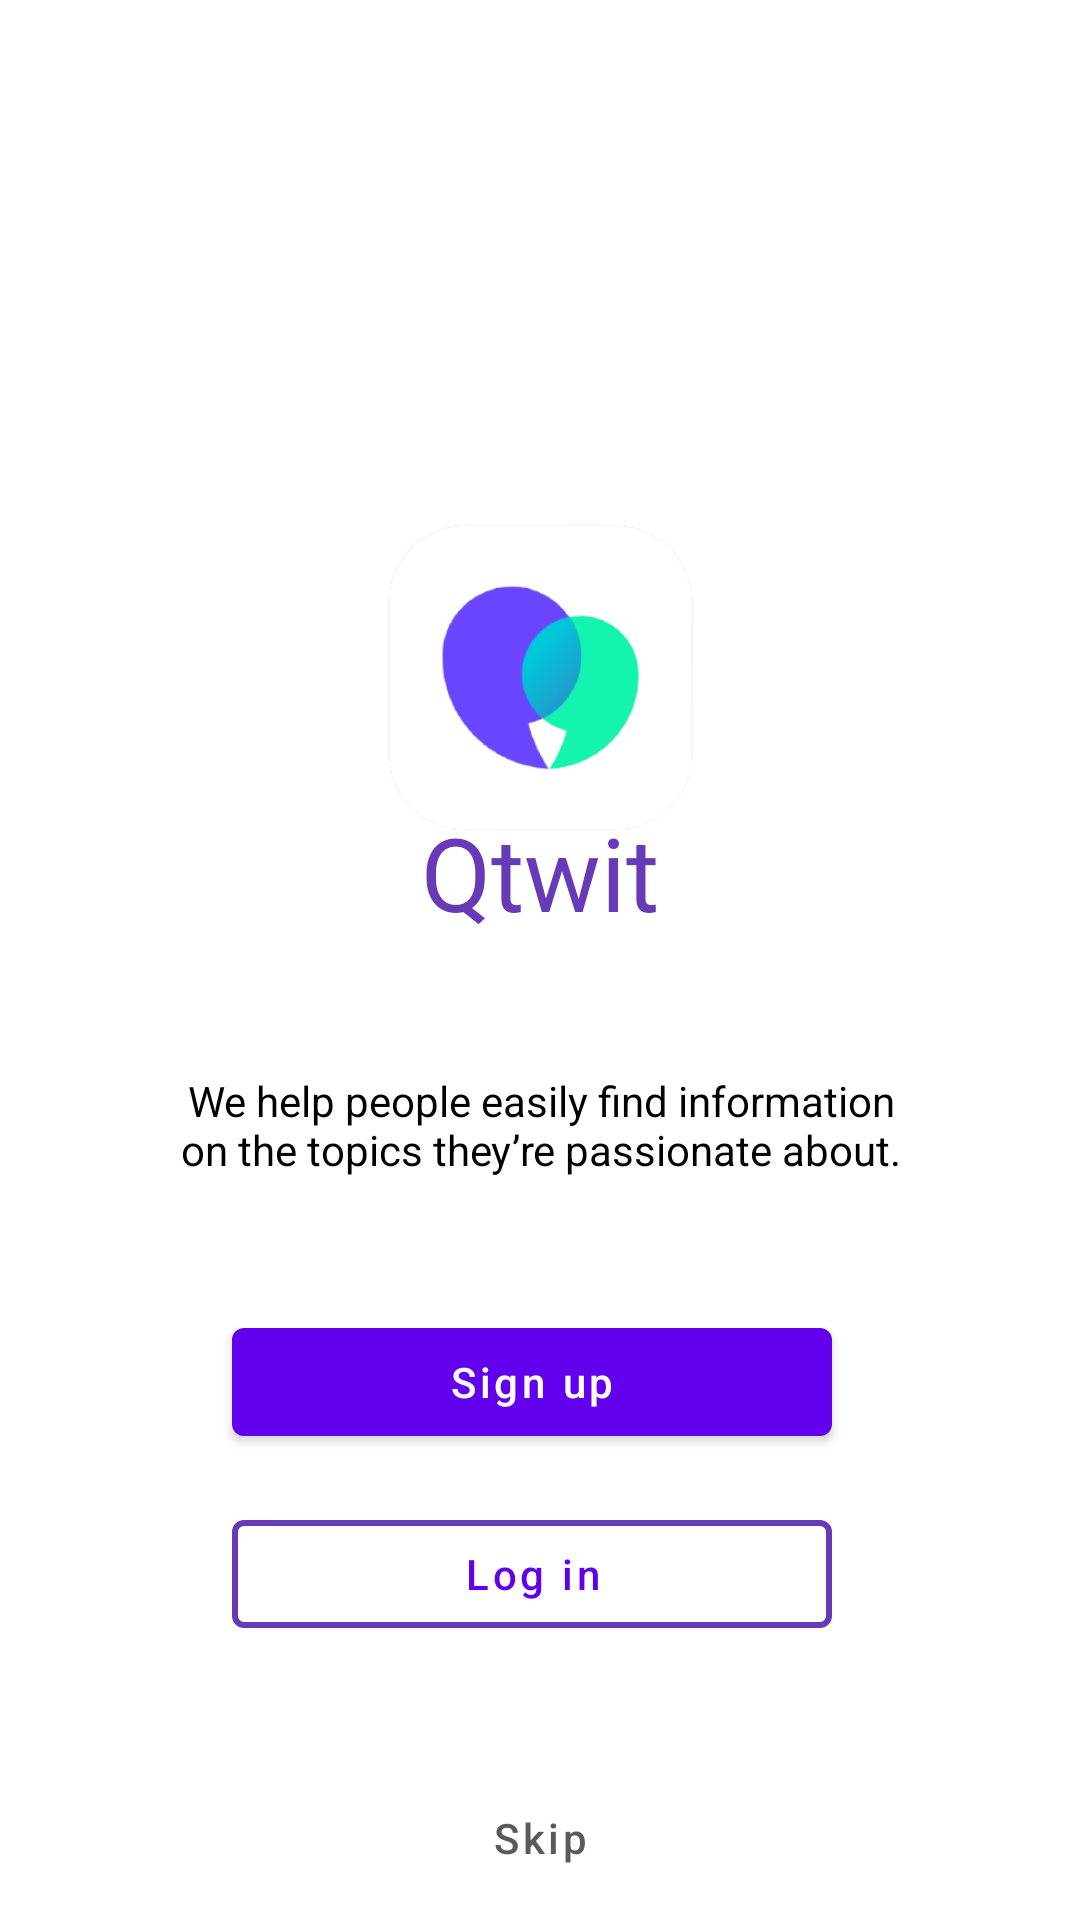

Produce the Android XML layout that renders to this screen, including the resource entries it uses.
<!-- AndroidManifest.xml: activity theme NoActionBarTheme -->
<!-- res/layout/activity_main.xml -->
<?xml version="1.0" encoding="utf-8"?>
<androidx.constraintlayout.widget.ConstraintLayout xmlns:android="http://schemas.android.com/apk/res/android"
    xmlns:app="http://schemas.android.com/apk/res-auto"
    xmlns:tools="http://schemas.android.com/tools"
    android:layout_width="match_parent"
    android:layout_height="match_parent"
    tools:context=".MainActivity">

    <ImageView
        android:id="@+id/logo"
        android:layout_width="213dp"
        android:layout_height="215dp"
        android:layout_marginTop="120dp"
        app:layout_constraintEnd_toEndOf="parent"
        app:layout_constraintStart_toStartOf="parent"
        app:layout_constraintTop_toTopOf="parent"
        app:srcCompat="@drawable/qtwit"
        android:contentDescription="@string/logo" />

    <TextView
        android:id="@+id/subheading"
        android:layout_width="250dp"
        android:layout_height="wrap_content"
        android:layout_marginTop="44dp"
        android:text="@string/subheading"
        android:textAlignment="center"
        app:layout_constraintEnd_toEndOf="@+id/qtwit"
        app:layout_constraintHorizontal_bias="0.5"
        app:layout_constraintStart_toStartOf="@+id/qtwit"
        app:layout_constraintTop_toBottomOf="@+id/qtwit"
        android:textColor="@color/black"/>

    <Button
        android:id="@+id/textView2"
        android:layout_width="wrap_content"
        android:layout_height="wrap_content"
        android:layout_marginTop="40dp"
        android:text="@string/skip"
        android:textAlignment="center"
        app:layout_constraintEnd_toEndOf="parent"
        app:layout_constraintHorizontal_bias="0.5"
        app:layout_constraintStart_toStartOf="parent"
        app:layout_constraintTop_toBottomOf="@+id/loginbtn"
        android:textColor="#5A5A5A"
        android:textAllCaps="false"
        style="@style/Widget.MaterialComponents.Button.TextButton"/>

    <TextView
        android:id="@+id/qtwit"
        android:layout_width="265dp"
        android:layout_height="wrap_content"
        android:layout_marginTop="148dp"
        android:text="@string/qtwit"
        android:textAlignment="center"
        android:textColor="#673AB7"
        android:textSize="34sp"
        app:layout_constraintEnd_toEndOf="parent"
        app:layout_constraintStart_toStartOf="parent"
        app:layout_constraintTop_toTopOf="@+id/logo" />

    <Button
        android:id="@+id/loginbtn"
        style="?attr/materialButtonOutlinedStyle"
        android:layout_width="200dp"
        android:layout_height="wrap_content"
        android:layout_marginTop="16dp"
        android:text="@string/log_in"
        android:textAllCaps="false"
        app:layout_constraintEnd_toEndOf="@+id/signupbtn"
        app:layout_constraintHorizontal_bias="0.0"
        app:layout_constraintStart_toStartOf="@+id/signupbtn"
        app:layout_constraintTop_toBottomOf="@+id/signupbtn"
        app:strokeColor="#673AB7"
        app:strokeWidth="2dp" />

    <Button
        android:id="@+id/signupbtn"
        android:layout_width="200dp"
        android:layout_height="wrap_content"
        android:layout_marginTop="44dp"
        android:text="@string/sign_up"
        android:textAllCaps="false"
        app:layout_constraintEnd_toEndOf="@+id/subheading"
        app:layout_constraintHorizontal_bias="0.44"
        app:layout_constraintStart_toStartOf="@+id/subheading"
        app:layout_constraintTop_toBottomOf="@+id/subheading" />

</androidx.constraintlayout.widget.ConstraintLayout>
<!-- resources referenced by this layout -->
<resources>
  <color name="black">#FF000000</color>
  <!-- drawable qtwit: png bitmap (drawable, 28437 bytes) -->
  <string name="log_in">Log in</string>
  <string name="logo">Logo</string>
  <string name="qtwit">Qtwit</string>
  <string name="sign_up">Sign up</string>
  <string name="skip">Skip</string>
  <string name="subheading">We help people easily find information on the topics they’re passionate about.</string>
  <style name="NoActionBarTheme" parent="Theme.MaterialComponents.DayNight.NoActionBar" />
</resources>
